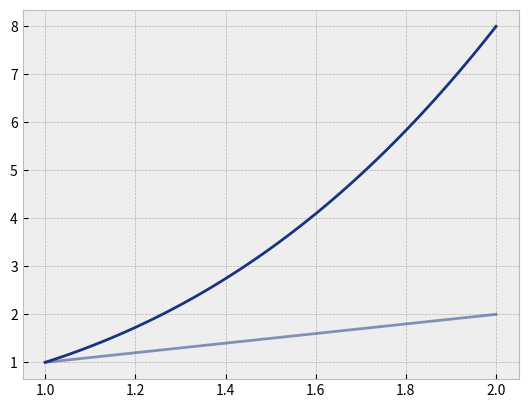

The matplotlib source for this figure:
import matplotlib.pyplot as plt
import numpy as np

x = np.linspace(1, 2, 100)
y1 = x ** 3
y2 = x

plt.style.use("bmh")

# 颜色使用[0,1]之间的浮点数表示(red, green, blue, alpha)
plt.plot(x, y1, color=(0.1, 0.2, 0.5))
plt.plot(x, y2, color=(0.1, 0.2, 0.5, 0.5))

plt.show()
